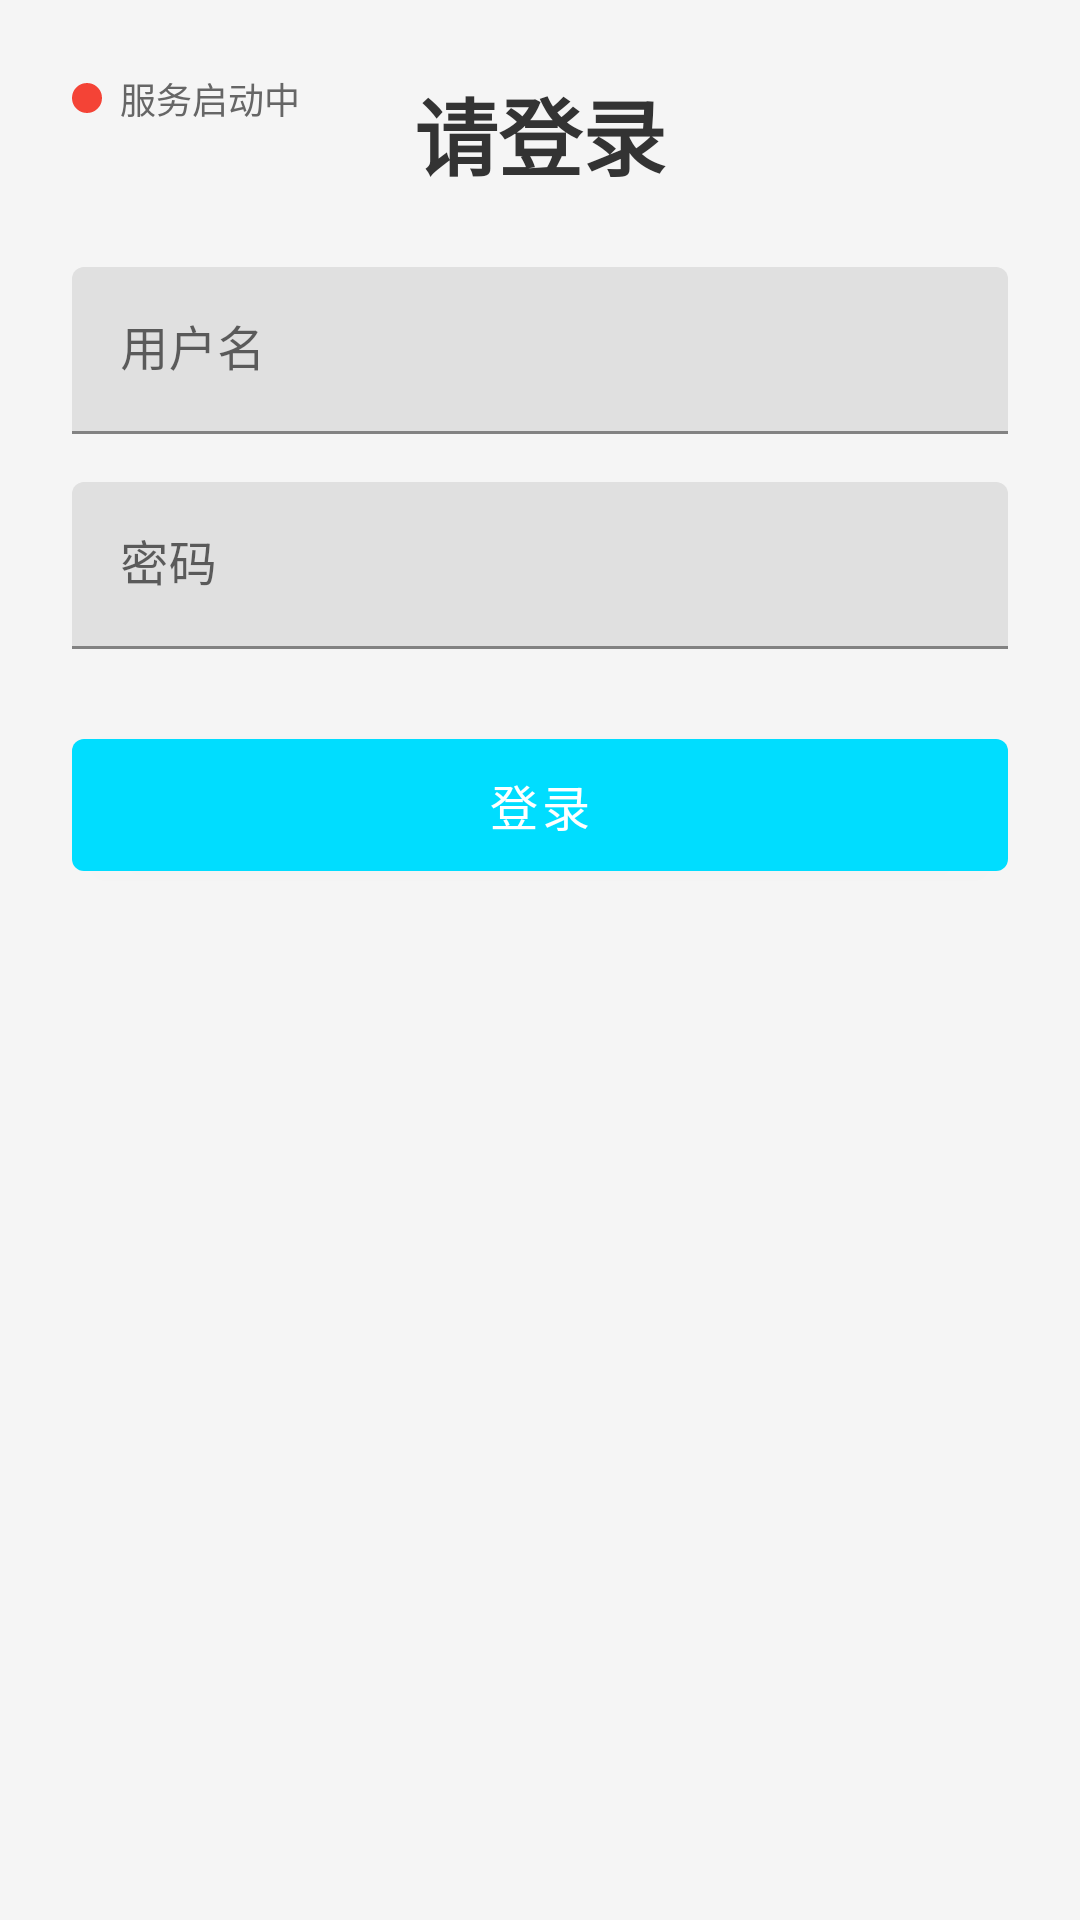

Here is an Android app screen rendered from its layout file. Give the layout XML and the strings, colors and styles it references.
<!-- AndroidManifest.xml: activity theme Theme.LoginTool -->
<!-- res/layout/activity_login.xml -->
<?xml version="1.0" encoding="utf-8"?>
<LinearLayout xmlns:android="http://schemas.android.com/apk/res/android"
    android:layout_width="match_parent"
    android:layout_height="match_parent"
    android:orientation="vertical"
    android:padding="24dp"
    android:background="#f5f5f5">

    <FrameLayout
        android:layout_width="match_parent"
        android:layout_height="wrap_content"
        android:layout_marginBottom="24dp">

        <LinearLayout
            android:layout_width="wrap_content"
            android:layout_height="wrap_content"
            android:layout_gravity="top|start"
            android:gravity="center_vertical"
            android:orientation="horizontal">

            <View
                android:id="@+id/view_server_status_dot"
                android:layout_width="10dp"
                android:layout_height="10dp"
                android:background="@drawable/bg_status_dot" />

            <TextView
                android:id="@+id/text_server_status"
                android:layout_width="wrap_content"
                android:layout_height="wrap_content"
                android:layout_marginStart="6dp"
                android:text="服务启动中"
                android:textColor="#666666"
                android:textSize="12sp" />

        </LinearLayout>

        <TextView
            android:layout_width="wrap_content"
            android:layout_height="wrap_content"
            android:layout_gravity="center"
            android:text="请登录"
            android:textColor="#333333"
            android:textSize="28sp"
            android:textStyle="bold" />

    </FrameLayout>

    <com.google.android.material.textfield.TextInputLayout
        android:layout_width="match_parent"
        android:layout_height="wrap_content"
        android:layout_marginBottom="16dp"
        android:hint="用户名">

        <com.google.android.material.textfield.TextInputEditText
            android:id="@+id/edit_username"
            android:layout_width="match_parent"
            android:layout_height="wrap_content"
            android:singleLine="true" />
    </com.google.android.material.textfield.TextInputLayout>

    <com.google.android.material.textfield.TextInputLayout
        android:layout_width="match_parent"
        android:layout_height="wrap_content"
        android:layout_marginBottom="24dp"
        android:hint="密码">

        <com.google.android.material.textfield.TextInputEditText
            android:id="@+id/edit_password"
            android:layout_width="match_parent"
            android:layout_height="wrap_content"
            android:inputType="textPassword"
            android:singleLine="true" />
    </com.google.android.material.textfield.TextInputLayout>

    <com.google.android.material.button.MaterialButton
        android:id="@+id/btn_login"
        android:layout_width="match_parent"
        android:layout_height="56dp"
        android:text="登录"
        android:textSize="16sp" />

</LinearLayout>
<!-- resources referenced by this layout -->
<resources>
  <!-- drawable bg_status_dot (drawable) -->
  <?xml version="1.0" encoding="utf-8"?>
  <shape xmlns:android="http://schemas.android.com/apk/res/android"
      android:shape="oval">
      <size
          android:width="10dp"
          android:height="10dp" />
      <solid android:color="#F44336" />
  </shape>
  <style name="Theme.LoginTool" parent="Theme.MaterialComponents.Light.NoActionBar">
          <item name="colorPrimary">@android:color/holo_blue_bright</item>
          <item name="colorPrimaryDark">@android:color/holo_blue_dark</item>
          <item name="colorAccent">@android:color/holo_blue_light</item>
      </style>
</resources>
